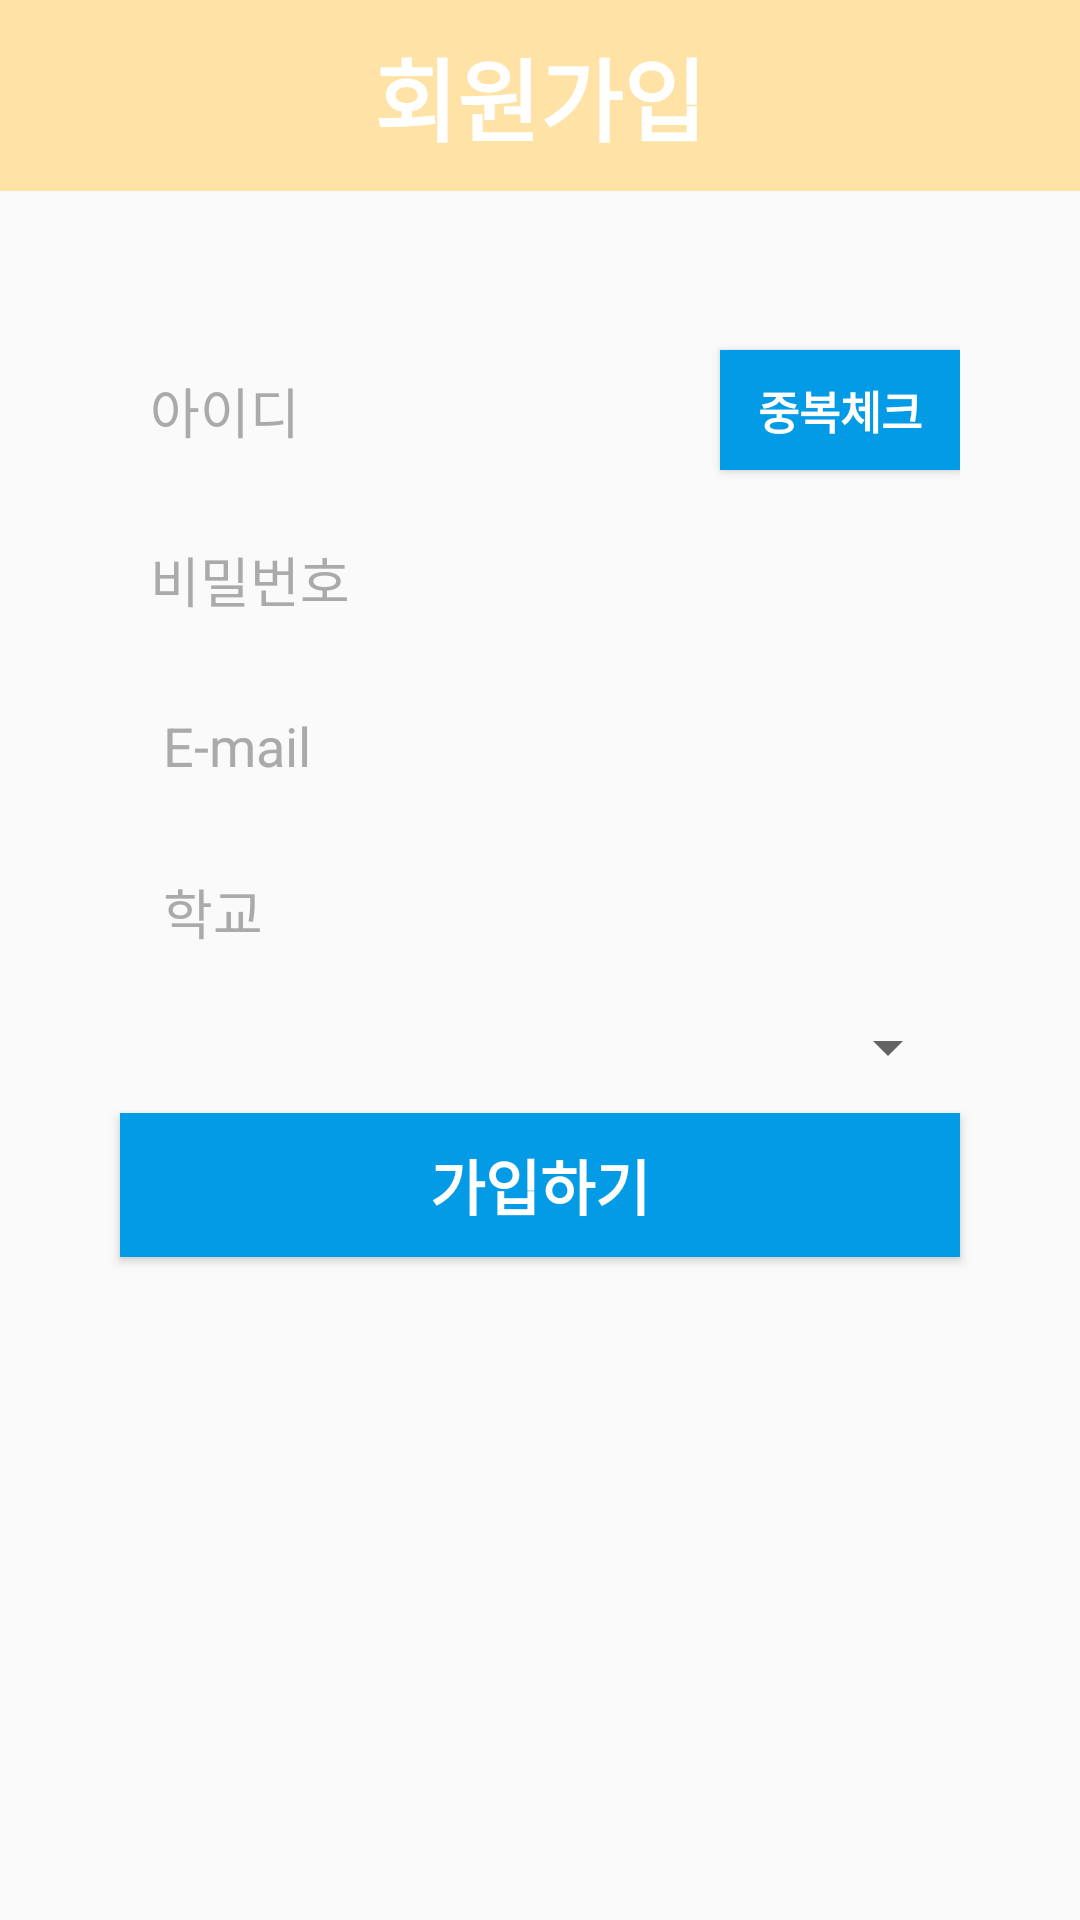

Reconstruct the res/layout file that produces this screen, plus the resources it refers to.
<!-- AndroidManifest.xml: application theme AppTheme.NoActionBar -->
<!-- res/layout/activity_register.xml -->
<?xml version="1.0" encoding="utf-8"?>
<RelativeLayout xmlns:android="http://schemas.android.com/apk/res/android"
    xmlns:tools="http://schemas.android.com/tools"
    android:id="@+id/activity_main"
    android:layout_width="match_parent"
    android:layout_height="match_parent"
    tools:context=".RegisterActivity">

    <LinearLayout
        android:layout_width="match_parent"
        android:layout_height="match_parent"
        android:orientation="vertical">

        <LinearLayout
            android:layout_width="match_parent"
            android:layout_height="wrap_content"
            android:background="#FFE3A6"
            android:orientation="vertical">

            <TextView
                android:layout_width="wrap_content"
                android:layout_height="wrap_content"
                android:layout_gravity="center"
                android:layout_marginBottom="10dp"
                android:layout_marginTop="10dp"
                android:text="회원가입"
                android:textColor="#ffffff"
                android:textSize="30dp"
                android:textStyle="bold" />

        </LinearLayout>

        <LinearLayout
            android:layout_width="match_parent"
            android:layout_height="match_parent"
            android:orientation="vertical">

            <LinearLayout
                android:layout_width="280dp"
                android:layout_height="wrap_content"
                android:layout_gravity="center"
                android:layout_marginTop="50dp"
                android:orientation="horizontal">

                <EditText
                    android:id="@+id/idText"
                    android:layout_width="190dp"
                    android:layout_height="wrap_content"
                    android:layout_gravity="center"
                    android:layout_marginRight="10dp"
                    android:hint="아이디"
                    android:background="@drawable/border"
                    android:textColorHint="@color/colorPrimary"
                    android:textColor="#000000"
                    android:padding="10dp" />

                <Button
                    android:id="@+id/validateButton"
                    android:layout_width="wrap_content"
                    android:layout_height="40dp"
                    android:layout_gravity="center"
                    android:background="#039BE5"
                    android:text="중복체크"
                    android:textColor="#ffffff"
                    android:textSize="15dp"
                    android:textStyle="bold" />
            </LinearLayout>

            <EditText
                android:id="@+id/passwordText"
                android:layout_width="280dp"
                android:layout_height="wrap_content"
                android:layout_gravity="center"
                android:layout_marginTop="10dp"
                android:hint="비밀번호"
                android:inputType="textPassword"
                android:padding="10dp"
                android:background="@drawable/border"
                android:textColorHint="@color/colorPrimary"
                android:textColor="#000000"/>

            <EditText
                android:id="@+id/emailText"
                android:layout_width="280dp"
                android:layout_height="wrap_content"
                android:layout_gravity="center"
                android:layout_marginTop="10dp"
                android:hint=" E-mail"
                android:padding="10dp"
                android:background="@drawable/border"
                android:textColorHint="@color/colorPrimary"
                android:textColor="#000000"/>

            <EditText
                android:id="@+id/schoolText"
                android:layout_width="280dp"
                android:layout_height="wrap_content"
                android:layout_gravity="center"
                android:layout_marginTop="10dp"
                android:hint=" 학교"
                android:padding="10dp"
                android:background="@drawable/border"
                android:textColorHint="@color/colorPrimary"
                android:textColor="#000000"/>

            <Spinner
                android:id="@+id/majorSpinner"
                android:layout_width="280dp"
                android:layout_height="wrap_content"
                android:layout_gravity="center"
                android:layout_marginTop="10dp">

            </Spinner>

            <Button
                android:id="@+id/registerButton"
                android:layout_width="280dp"
                android:layout_height="wrap_content"
                android:layout_gravity="center"
                android:layout_marginTop="10dp"
                android:background="#039BE5"
                android:text="가입하기"
                android:textColor="#ffffff"
                android:textSize="20dp"
                android:textStyle="bold" />


        </LinearLayout>
    </LinearLayout>

</RelativeLayout>
<!-- resources referenced by this layout -->
<resources>
  <color name="colorPrimary">#AAAAAA</color>
  <style name="AppTheme.NoActionBar">
          <item name="windowActionBar">false</item>
          <item name="windowNoTitle">true</item>
      </style>
</resources>
